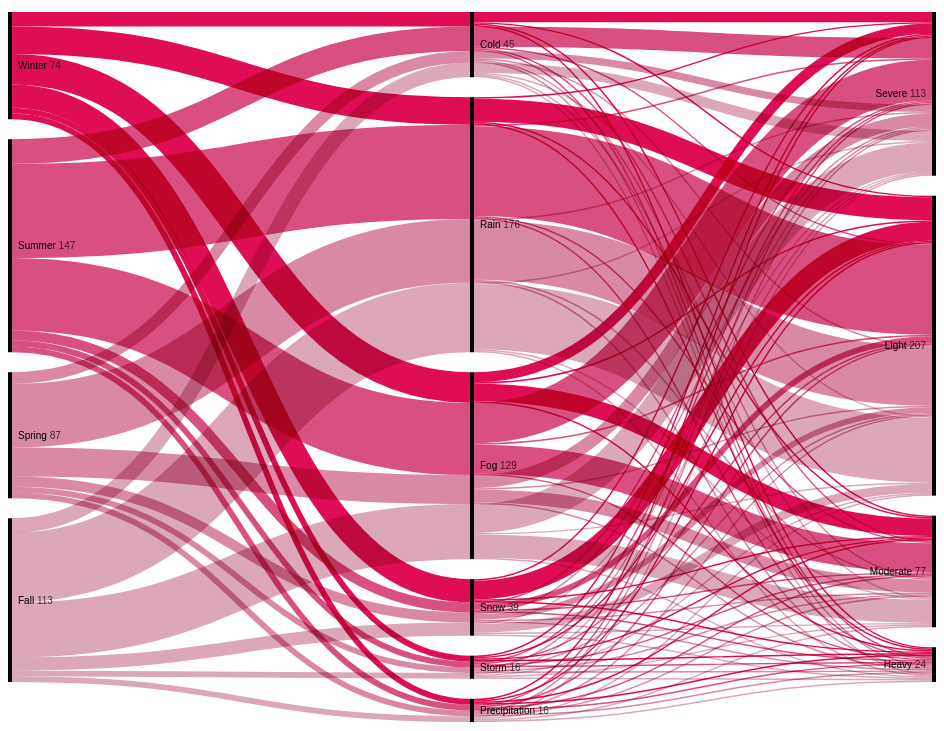
D3 v5 page, settled after 480 driven frames (8 s of simulated time); the page loaded 1 data file(s).


// ── ../js/parallelize.js
var data = [
  {"Survived": "Perished", "Sex": "Male", "Age": "Adult", "Class": "Crew", "value": 670},
  {"Survived": "Perished", "Sex": "Male", "Age": "Adult", "Class": "Third Class", "value": 387},
  {"Survived": "Perished", "Sex": "Male", "Age": "Adult", "Class": "Second Class", "value": 154},
  {"Survived": "Perished", "Sex": "Male", "Age": "Adult", "Class": "First Class", "value": 118},
  {"Survived": "Perished", "Sex": "Male", "Age": "Child", "Class": "Third Class", "value": 35},
  {"Survived": "Perished", "Sex": "Female", "Age": "Adult", "Class": "Crew", "value": 3},
  {"Survived": "Perished", "Sex": "Female", "Age": "Adult", "Class": "Third Class", "value": 89},
  {"Survived": "Perished", "Sex": "Female", "Age": "Adult", "Class": "Second Class", "value": 13},
  {"Survived": "Perished", "Sex": "Female", "Age": "Adult", "Class": "First Class", "value": 4},
  {"Survived": "Perished", "Sex": "Female", "Age": "Child", "Class": "Third Class", "value": 17},
  {"Survived": "Survived", "Sex": "Male", "Age": "Adult", "Class": "Crew", "value": 192},
  {"Survived": "Survived", "Sex": "Male", "Age": "Adult", "Class": "Third Class", "value": 75},
  {"Survived": "Survived", "Sex": "Male", "Age": "Adult", "Class": "Second Class", "value": 14},
  {"Survived": "Survived", "Sex": "Male", "Age": "Adult", "Class": "First Class", "value": 57},
  {"Survived": "Survived", "Sex": "Male", "Age": "Child", "Class": "Third Class", "value": 13},
  {"Survived": "Survived", "Sex": "Male", "Age": "Child", "Class": "Second Class", "value": 11},
  {"Survived": "Survived", "Sex": "Male", "Age": "Child", "Class": "First Class", "value": 5},
  {"Survived": "Survived", "Sex": "Female", "Age": "Adult", "Class": "Crew", "value": 20},
  {"Survived": "Survived", "Sex": "Female", "Age": "Adult", "Class": "Third Class", "value": 76},
  {"Survived": "Survived", "Sex": "Female", "Age": "Adult", "Class": "Second Class", "value": 80},
  {"Survived": "Survived", "Sex": "Female", "Age": "Adult", "Class": "First Class", "value": 140},
  {"Survived": "Survived", "Sex": "Female", "Age": "Child", "Class": "Third Class", "value": 14},
  {"Survived": "Survived", "Sex": "Female", "Age": "Child", "Class": "Second Class", "value": 13},
  {"Survived": "Survived", "Sex": "Female", "Age": "Child", "Class": "First Class", "value": 1}
  ];

// var data = d3.csv("../js/titanic.csv")
//       .then(function(data) {
    var data = d3.json("../data/parallelize.json")
        .then(function(data) {
        const keys = ['Season', 'Type', 'Severity', 'value'].slice(0, -1);
        let index = -1;
        const nodes_array = [];
        const nodeByKey = new d3.InternMap([], JSON.stringify);
        const indexByKey = new d3.InternMap([], JSON.stringify);
        const links_array = [];

        // Define the graph object and populate its properties
        const graph = {
          nodes: nodes_array,
          links: links_array
        };

        // Perform necessary calculations
        for (const k of keys) {
          for (const d of data) {
            const key = [k, d[k]];
            if (nodeByKey.has(key)) continue;
            const node = { name: d[k] };
            nodes_array.push(node);
            nodeByKey.set(key, node);
            indexByKey.set(key, ++index);
          }
        }

        for (let i = 1; i < keys.length; ++i) {
          const a = keys[i - 1];
          const b = keys[i];
          const prefix = keys.slice(0, i + 1);
          const linkByKey = new d3.InternMap([], JSON.stringify);
          for (const d of data) {
            const names = prefix.map(k => d[k]);
            const value = d.value || 1;
            let link = linkByKey.get(names);
            if (link) { link.value += value; continue; }
            link = {
              source: indexByKey.get([a, d[a]]),
              target: indexByKey.get([b, d[b]]),
              names,
              value
            };
            links_array.push(link);
            linkByKey.set(names, link);
          }
        }

        ///////////////////////////////WORKS UNTIL HERE

        const width = 928;
        const height = 720;

        const sankey = d3.sankey()
          .nodeSort(null)
          .linkSort(null)
          .nodeWidth(4)
          .nodePadding(20)
          .extent([[0, 5], [width, height - 5]]);

        const {nodes, links} = sankey({
          nodes: graph.nodes.map(d => Object.create(d)),
          links: graph.links.map(d => Object.create(d))
        });

        const color = d3.scaleOrdinal(["Spring", "Summer", "Fall", "Winter"], ["#d989a5", "#da4f81", "#dba7b9", "#de0d55"]).unknown("#ccc");

        const svg = d3.select("#visualization")
            .append("svg")
            .attr("viewBox", [0, 0, width, height])
            .attr("width", width)
            .attr("height", height)
            .attr("style", "max-width: 100%; height: auto;");

        svg.append("g")
          .selectAll("rect")
          .data(nodes)
          .join("rect")
            .attr("x", d => d.x0)
            .attr("y", d => d.y0)
            .attr("height", d => d.y1 - d.y0)
            .attr("width", d => d.x1 - d.x0)
          .append("title")
            .text(d => `${d.name}\n${d.value.toLocaleString()}`);

        svg.append("g")
            .attr("fill", "none")
          .selectAll("g")
          .data(links)
          .join("path")
            .attr("d", d3.sankeyLinkHorizontal())
            .attr("stroke", d => color(d.names[0]))
            .attr("stroke-width", d => d.width)
            .style("mix-blend-mode", "multiply")
          .append("title")
            .text(d => `${d.names.join(" → ")}\n${d.value.toLocaleString()}`);

        svg.append("g")
            .style("font", "10px sans-serif")
          .selectAll("text")
          .data(nodes)
          .join("text")
            .attr("x", d => d.x0 < width / 2 ? d.x1 + 6 : d.x0 - 6)
            .attr("y", d => (d.y1 + d.y0) / 2)
            .attr("dy", "0.35em")
            .attr("text-anchor", d => d.x0 < width / 2 ? "start" : "end")
            .text(d => d.name)
          .append("tspan")
            .attr("fill-opacity", 0.7)
            .text(d => ` ${d.value.toLocaleString()}`);
      });

### data: ../data/parallelize.json
[
 {
  "Season": "Winter",
  "Type": "Cold",
  "Severity": "Severe",
  "value": 7
 },
 {
  "Season": "Winter",
  "Type": "Cold",
  "Severity": "Light",
  "value": 0
 },
 {
  "Season": "Winter",
  "Type": "Cold",
  "Severity": "Moderate",
  "value": 0
 },
 {
  "Season": "Winter",
  "Type": "Cold",
  "Severity": "Heavy",
  "value": 0
 },
 {
  "Season": "Winter",
  "Type": "Rain",
  "Severity": "Severe",
  "value": 0
 },
 {
  "Season": "Winter",
  "Type": "Rain",
  "Severity": "Light",
  "value": 16
 },
 {
  "Season": "Winter",
  "Type": "Rain",
  "Severity": "Moderate",
  "value": 0
 },
 {
  "Season": "Winter",
  "Type": "Rain",
  "Severity": "Heavy",
  "value": 0
 },
 "... 88 more items"
]